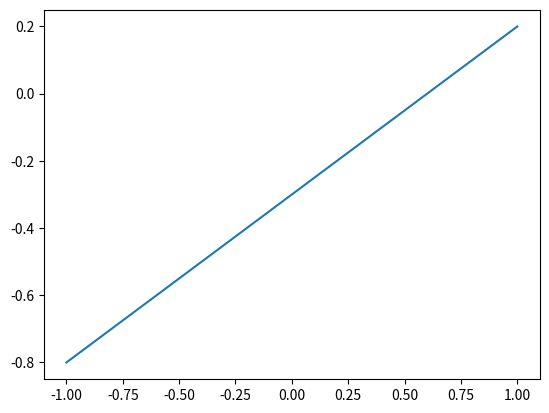

Generate this figure with matplotlib: (Note: this script raises an exception after producing the figure.)



import matplotlib.mlab as mlab
import matplotlib.pyplot as plt
import matplotlib.animation as animation
import numpy as np
import scipy
import os
import scipy.stats
import random
import shutil


fig = plt.figure()
# plt.ylabel("Normalized frequency")
# plt.xlabel("x")
# plt.title("EM Algorithm in 1D With 3 Clusters (Iteration %d)" % 0)
# plt.xlim([-10, 16])
# plt.ylim([0, 0.7])


# All values from book

N = 500
sigma = 0.2
beta = 1/np.power(sigma, 2.0)
alpha = 2
w_0 = -0.3
w_1 = 0.5

x_n = np.linspace (-1, 1, N)
t_n = w_0 + w_1*x_n

plt.plot(x_n, t_n)

q = mlab.normpdf(x_n, 0, 1)

k_scale = 0
for zz in range (N):
    if k_scale < x_n[zz] / q[zz]:
        k_scale = x_n[zz] / q[zz]
q = q * k_scale

plt.plot(x_n, q)

z_0_accepted = np.zeros(500)
num_accepted = 0
p_z_T = 0

while num_accepted < 500:
    z_star = np.random.normal(0, 1)
    p_z_star = w_0 + w_1*z_star

    if p_z_T == 0:
        A_z_star = 1
    else:
        A_z_star = min(1, float(p_z_star)/p_z_T)

    u = np.random.uniform(0, 1)
    if A_z_star > u:
        z_0_accepted[num_accepted] = z_star
        p_z_T = p_z_star
        num_accepted += 1

plt.hist(z_0_accepted, bins = 100, normed = True)

plt.show()
